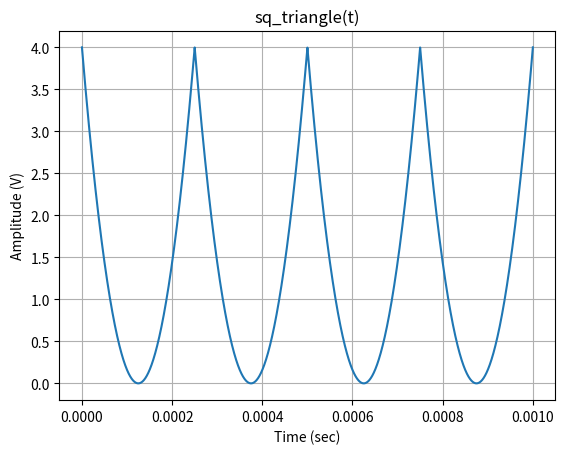
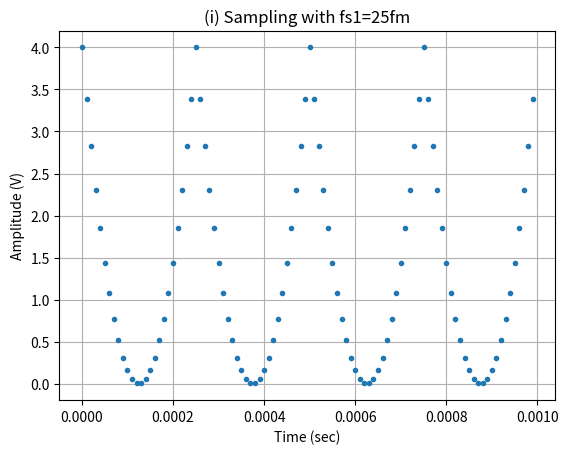
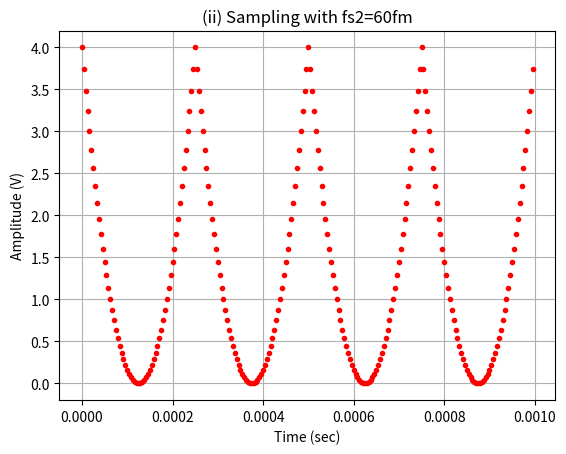
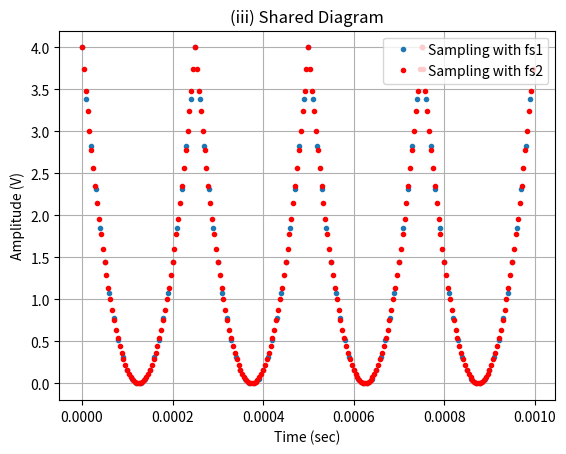
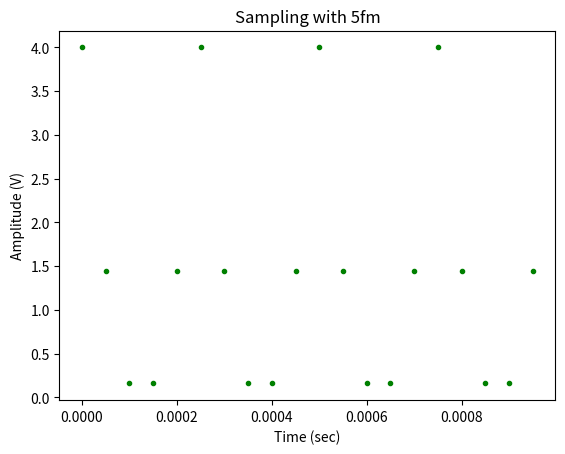
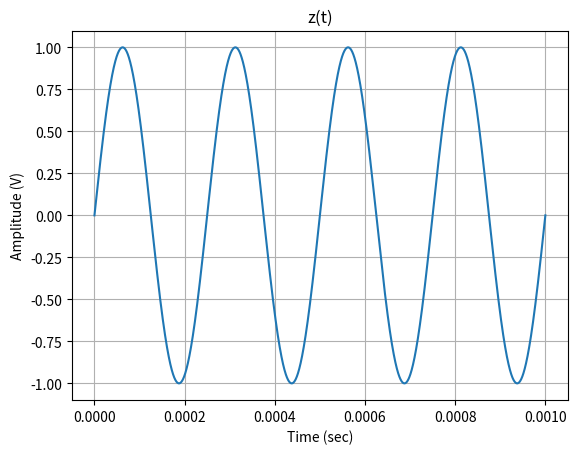
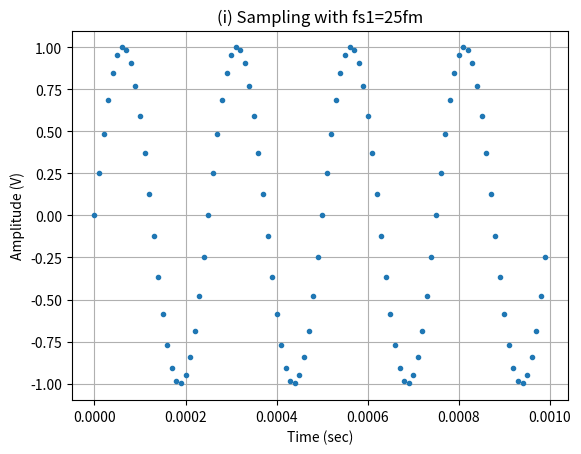
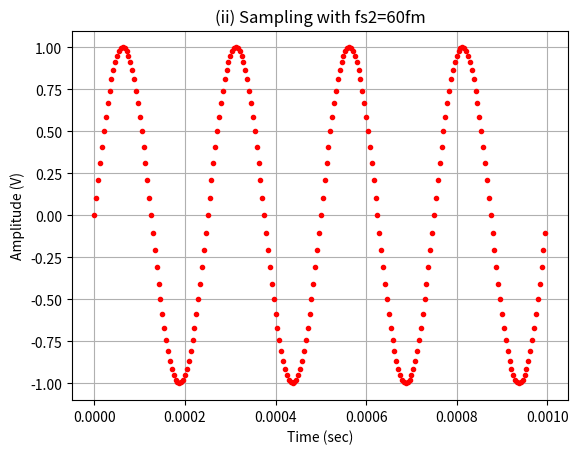
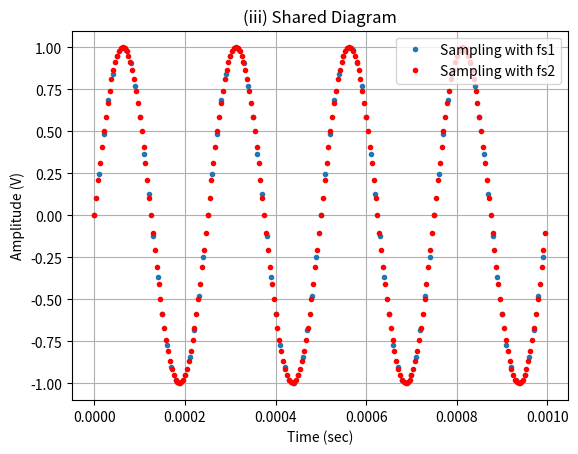
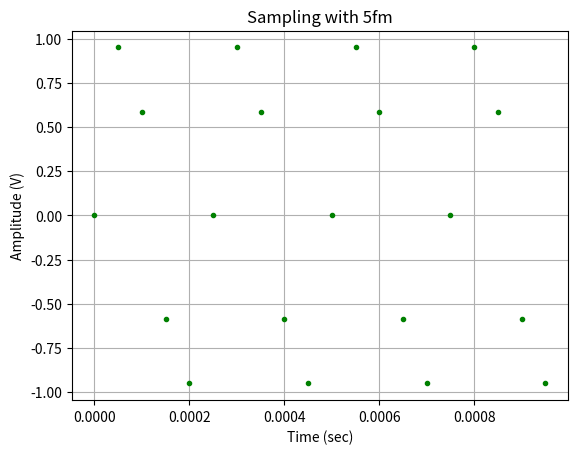
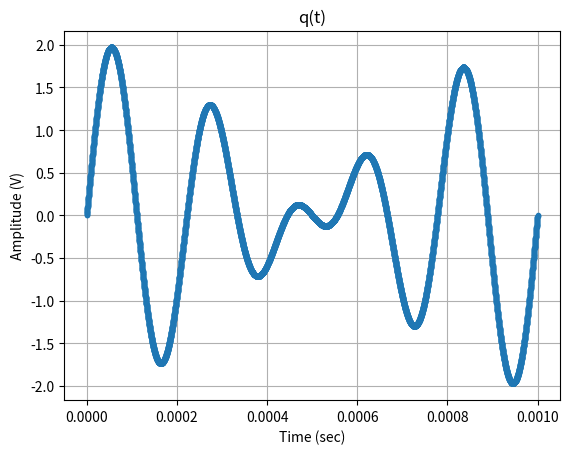
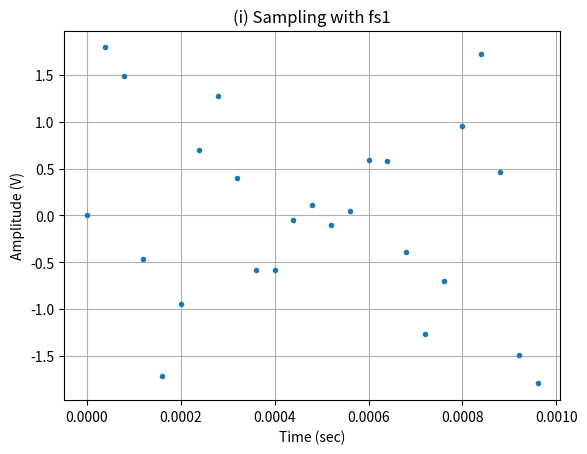
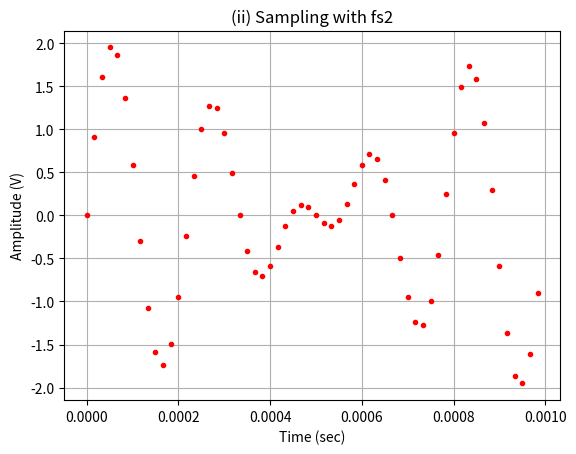
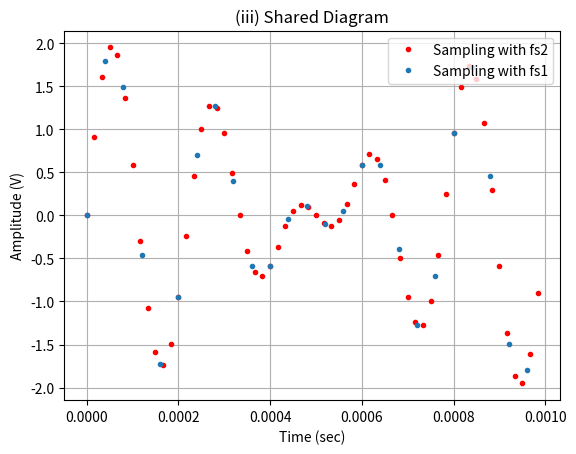
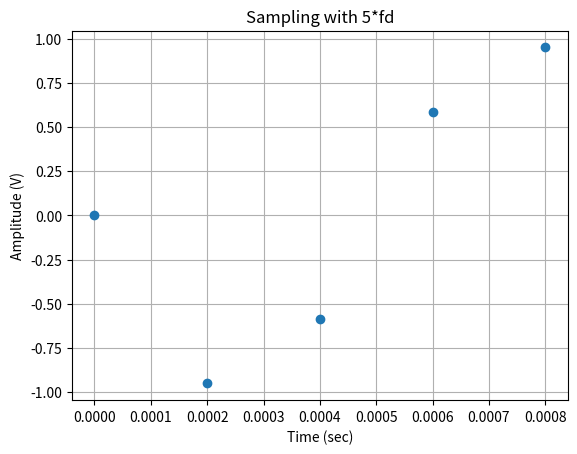
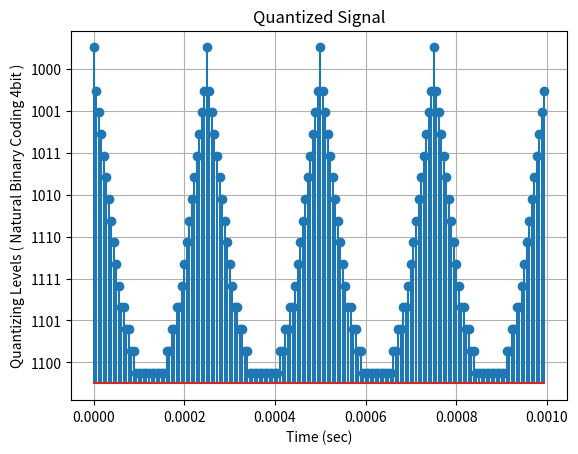

Generate these figures, in order, with matplotlib: (Note: this script raises an exception after producing the figures.)
import numpy as np
import matplotlib.pyplot as plt
import scipy.signal as ss
from pylab import *
from sympy.combinatorics.graycode import GrayCode

#Ακαρέπης Ανδρέας
#Α.Μ:03117058

#erwthma 1a
fm  = 4000 # (0+5+8=13 => 1+3=4 => fm=4kHz
fs1 = fm * 25
fs2 = fm * 60
fs3 = fm * 5
A = 4  #πλάτος

def sample_time(f, fs, n):
    # Διάνυσμα χρόνου μέχρι n περιόδους με δείγμα ανά 1/fs (sec)
    return np.arange(0, n * 1/f, 1/fs)
def signal_sq_triangle(A ,f ,t ):
    #συναρτηση που παράγει το τετράγωνο της τριγωνικής περιοδικής παλμοσειράς, με περίοδο f
    return A * pow(ss.sawtooth(2 * np.pi * f * t),2)
def signal_sinim(A ,f ,t ):
    #συνάρτηση που παράγει ημίτονο περιόδου f
    return A*np.sin(2*np.pi*f*t)

grid(True)
t = np.linspace(0, 4*1/fm, 10000)
sq_triangle = signal_sq_triangle(A,fm,t)
plt.plot(t,sq_triangle)
plt.xlabel("Time (sec)")
plt.ylabel("Amplitude (V)")
plt.title("sq_triangle(t)")
plt.show()

grid(True)
time1 = sample_time(fm,fs1,4) #το time1 περιέχει τις χρονικές στιγμές στις οποίες θα πρέπει να υπάρχουν δείγματα
y1 = signal_sq_triangle(A,fm,time1)
plt.plot(time1,y1,'.')
plt.xlabel("Time (sec)")
plt.ylabel("Amplitude (V)")
plt.title("(i) Sampling with fs1=25fm")
plt.show()

grid(True)
time2 = sample_time(fm,fs2,4)
y2 = signal_sq_triangle(A,fm,time2)
plt.plot(time2, y2, '.r')
plt.xlabel("Time (sec)")
plt.ylabel("Amplitude (V)")
plt.title("(ii) Sampling with fs2=60fm")
plt.show()

grid(True)
plt.plot(time1, y1, '.', label='Sampling with fs1')
plt.plot(time2, y2, '.r', label='Sampling with fs2')
plt.xlabel("Time (sec)")
plt.ylabel("Amplitude (V)")
plt.title("(iii) Shared Diagram")
plt.legend(loc=1)
plt.show()

#erwthma 1b

time3 = sample_time(fm,fs3,4)
y3 = signal_sq_triangle(4,fm,time3)
plt.plot(time3, y3, '.g')
plt.xlabel("Time (sec)")
plt.ylabel("Amplitude (V)")
plt.title("Sampling with 5fm")
plt.show()

#erwthma 1ci

grid(True)
y= signal_sinim(1,fm,t)
plt.plot(t,y)
plt.xlabel("Time (sec)")
plt.ylabel("Amplitude (V)")
plt.title("z(t)")
plt.show()

grid(True)
time1 = sample_time(fm,fs1,4)
y1=  signal_sinim(1,fm,time1)
plt.plot(time1,y1,'.')
plt.xlabel("Time (sec)")
plt.ylabel("Amplitude (V)")
plt.title("(i) Sampling with fs1=25fm")
plt.show()

grid(True)
time2 = sample_time(fm,fs2,4)
y2 = signal_sinim(1,fm,time2)
plt.plot(time2, y2, '.r')
plt.xlabel("Time (sec)")
plt.ylabel("Amplitude (V)")
plt.title("(ii) Sampling with fs2=60fm")
plt.show()

grid(True)
plt.plot(time1, y1, '.', label='Sampling with fs1')
plt.plot(time2, y2, '.r', label='Sampling with fs2')
plt.xlabel("Time (sec)")
plt.ylabel("Amplitude (V)")
plt.title("(iii) Shared Diagram")
plt.legend(loc=1)
plt.show()

grid(True)
time3 = sample_time(fm,fs3,4)
y3 = signal_sinim(1,fm,time3)
plt.plot(time3, y3, '.g')
plt.xlabel("Time (sec)")
plt.ylabel("Amplitude (V)")
plt.title("Sampling with 5fm")
plt.show()

#erwthma 1cii

fm2 = 5000
fd = 1000  #συχνότητα του q(t)
fs1 = fd * 25
fs2 = fd * 60
fs3 = fd * 5

grid(True)
# z = y + sin(2πt*fm2)
t = np.linspace(0, 0.001, 10000)
q = np.add(signal_sinim(1,fm,t), signal_sinim(1,fm2,t))
plt.plot(t, q, '.')
plt.xlabel("Time (sec)")
plt.ylabel("Amplitude (V)")
plt.title("q(t)")
plt.show()

grid(True)
tz1 = sample_time(fd,fs1,1)
# z = y + sin(2πt*fm2)
z1  = np.add(signal_sinim(1,fm,tz1), signal_sinim(1,fm2,tz1))
plt.plot(tz1, z1, '.')
plt.xlabel("Time (sec)")
plt.ylabel("Amplitude (V)")
plt.title("(i) Sampling with fs1")
plt.show()

grid(True)
tz2 = sample_time(fd,fs2,1)
z2  = np.add(signal_sinim(1,fm,tz2), signal_sinim(1,fm2,tz2))
plt.plot(tz2, z2, '.r')
plt.xlabel("Time (sec)")
plt.ylabel("Amplitude (V)")
plt.title("(ii) Sampling with fs2")
plt.show()

grid(True)
plt.plot(tz2, z2, '.r', label='Sampling with fs2')
plt.plot(tz1, z1, '.',label='Sampling with fs1')
plt.xlabel("Time (sec)")
plt.ylabel("Amplitude (V)")
plt.title("(iii) Shared Diagram")
plt.legend(loc=1)
plt.show()

grid(True)
tz3 = sample_time(fd,fs3,1)
z3  = np.add(signal_sinim(1,fm,tz3), signal_sinim(1,fm2,tz3))
plt.plot(tz3, z3, 'o')
plt.xlabel("Time (sec)")
plt.ylabel("Amplitude (V)")
plt.title("Sampling with 5*fd")


plt.show()

#erwthma 2
#a meros
bits = 4
levels = 2 ** bits-1
delta = 4.0 / levels # απόσταση μεταξύ των levels

fs = fm * 45
time1 = sample_time(fm, fs, 4)
y = signal_sq_triangle(A, fm, time1)
y_quantized = np.zeros(len(y))
h = np.zeros(len(y))
for i in range(0, len(y)):
    h[i] = 2 * (y[i] // delta) + 1
    y_quantized[i] = (delta / 2) * h[i]  # mid riser, y_quantized = delta*([y/delta]+0.5)
y_axis = np.linspace(-4 + delta / 2, 4 - delta / 2, 16)
G_C = GrayCode(4)
grid(True)
plt.yticks(y_axis, G_C.generate_gray())

plt.stem(time1, y_quantized)
plt.xlabel("Time (sec)")
plt.ylabel("Quantizing Levels ( Natural Binary Coding 4bit )")
plt.title("Quantized Signal")
plt.show()

#b meros
def SNR(y, y_quantized, length):
    # η συνάρτηση υπολογίζει το Quantum error
    quantization_error = y_quantized - y
    average_error = 0
    for i in range(length):
        average_error += quantization_error[i]/length
    error_power = 0
    for i in range(length):
        error_power += ((quantization_error[i]-average_error)**2) / length
    print("Standard Deviation error for", length, "samples:", np.sqrt(error_power))
    signal_power = 0
    for i in range(length):
        signal_power += ((y[i])**2)/length
    SNR_exp = signal_power / error_power
    SNR_exp_dB = 10 * np.log10(SNR_exp)
    print("SNR for", length, "samples:", SNR_exp, "=", SNR_exp_dB, "dB\n")


SNR(y, y_quantized, 10)  # 10 samples
SNR(y, y_quantized, 20)  # 20 samples

#Theoritical SNR
var_error_theory = delta**2 / 12
signal_power_theory = sum(y**2)/len(y)
SNR_theory = (signal_power_theory/var_error_theory)
SNR_theory_dB = 10*np.log10(SNR_theory)
print ("Theoretical SNR: ", SNR_theory, "=", SNR_theory_dB, "dB" )

#c meros
G_C = G_C.generate_gray()
gray_list = list(G_C)
levels = np.rint(y_quantized/delta) #υπολογίζουμε το level στο οποίο βρίσκεται το i-οστο κβάντο
levels = [int(x) for x in levels]
gray_function = [0]*(np.size(levels))
for i in range(np.size(levels)):
    gray_function[i] = int(gray_list[levels[i]-1]) # η συνάρτηση gray_function περιέχει το level στο οποίο βρίσκεται το
       #i-οστο κβάντο σε κώδικα gray
sign = 1
bit_stream = [0]*(8*np.size(gray_function))
for i in range(np.size(gray_function)):
    for j in range(4):
        bit_stream[8*i+2*j] = (gray_function[i]//10**(4-j))%2*sign*4 #Η bit_stream έχει τα bits που προκύπτουν από την
          #gray_με κωδικοποίση γραμμής BIPOLAR RZ
        if ((gray_function[i]//10**(4-j))%2 == 1):
            sign = sign*(-1)
        bit_stream[8*i+2*j+1] = 0
t = np.linspace(0, 0.0005*50, 50*100) #θα παρουσιάσουμε τα πρώτα 25 bits
sig_transmitted = [0]*np.size(t)
for i in range(np.size(t)):
    sig_transmitted[i] = bit_stream[i//100]
plt.figure(figsize=(20, 15))
plt.plot(t, sig_transmitted)
plt.grid()
plt.xlabel ("Time(s)")
plt.ylabel ("Voltage(V)")
plt.title("Bit stream for the first 25 bits")
plt.show()

#erwthma 3a
fs = 130*4000
ttel = 4*(1/35)
t = np.linspace(0, ttel, 500)
m = signal_sinim(1,35, t)           # σήμα πληροφορίας
c = signal_sinim(1,fs, t)             # φέρον σήμα σε διαμόρφωση
s = (1.0 + 0.5*m)*c           # διαμορφωμένο σήμα


grid(True)
plt.xlabel("Time (sec)")
plt.ylabel("Amplitude (V)")
plt.title("Modulated Signal")
plt.plot(t,s)
plt.show()

#erwthma 3b

s2 = s*c
b_cutoff = 0.1

n = 100
# H(ω) = a(ω)/b(ω)
a = 1
b = ss.firwin(n, cutoff=b_cutoff)
after_filter = ss.lfilter(b, a, s2)
#Καθυστερήσεις
delay = 100
v_out = after_filter[delay:]
t_new = t[0:(len(t)-delay)]
# Κάθε πολλαπλασιασμός cos υποδιπλασιάζει το πλάτος => *4
# Aφαιρούμε και τη dc συνιστώσα => τελική έξοδος
y_out = 4*(v_out - average(v_out))


plt.xlabel("Time (sec)")
plt.ylabel("Amplitude (V)")
plt.title("demodulated signal m(t)")
plt.plot(t_new, y_out, linewidth = 4, label = 'Demodulated Signal')
plt.grid(True)
plt.show()

#Κόντη Πολυξένη Ειρήνη
#Α.Μ: 03117180

#erwthma 1a
fm  = 9000
fs1 = fm * 25
fs2 = fm * 60
fs3 = fm * 5
A = 4  #Amplitude

def sample_time(f, fs, n):
    # Διάνυσμα χρόνου μέχρι n περιόδους με δείγμα ανά 1/fs (sec)
    return np.arange(0, n * 1/f, 1/fs)
def signal_sq_triangle(A ,f ,t ):
    #συναρτηση που παράγει το τετράγωνο της τριγωνικής περιοδικής παλμοσειράς, με περίοδο f
    return A * pow(ss.sawtooth(2 * np.pi * f * t),2)
def signal_sinim(A ,f ,t ):
    # συνάρτηση που παράγει ημίτονο περιόδου f
    return A*np.sin(2*np.pi*f*t)

grid(True)
t = np.linspace(0, 4*1/fm, 10000)
sq_triangle = signal_sq_triangle(A,fm,t)
plt.plot(t,sq_triangle)
plt.xlabel("Time (sec)")
plt.ylabel("Amplitude (V)")
plt.title("sq_triangle(t)")
plt.show()

grid(True)
time1 = sample_time(fm,fs1,4) #το time1 περιέχει τις χρονικές στιγμές στις οποίες θα πρέπει να υπάρχουν δείγματα
y1 = signal_sq_triangle(A,fm,time1)
plt.plot(time1,y1,'.')
plt.xlabel("Time (sec)")
plt.ylabel("Amplitude (V)")
plt.title("(i) Sampling with fs1=25fm")
plt.show()

grid(True)
time2 = sample_time(fm,fs2,4)
y2 = signal_sq_triangle(A,fm,time2)
plt.plot(time2, y2, '.r')
plt.xlabel("Time (sec)")
plt.ylabel("Amplitude (V)")
plt.title("(ii) Sampling with fs2=60fm")
plt.show()

grid(True)
plt.plot(time1, y1, '.', label='Sampling with fs1')
plt.plot(time2, y2, '.r', label='Sampling with fs2')
plt.xlabel("Time (sec)")
plt.ylabel("Amplitude (V)")
plt.title("(iii) Shared Diagram")
plt.legend(loc=1)
plt.show()

#erwthma 1b

time3 = sample_time(fm,fs3,4)
y3 = signal_sq_triangle(4,fm,time3)
plt.plot(time3, y3, '.g')
plt.xlabel("Time (sec)")
plt.ylabel("Amplitude (V)")
plt.title("Sampling with 5fm")
plt.show()

#erwthma 1ci

grid(True)
y= signal_sinim(1,fm,t)
plt.plot(t,y)
plt.xlabel("Time (sec)")
plt.ylabel("Amplitude (V)")
plt.title("z(t)")
plt.show()

grid(True)
time1 = sample_time(fm,fs1,4)
# Κατασκευή διαγράμματος σήματος-χρόνου
y1=  signal_sinim(1,fm,time1)
plt.plot(time1,y1,'.')
# Τίτλος-Υπόμνημα-Λεζάντες
plt.xlabel("Time (sec)")
plt.ylabel("Amplitude (V)")
plt.title("(i) Sampling with fs1=25fm")
plt.show()

grid(True)
time2 = sample_time(fm,fs2,4)
y2 = signal_sinim(1,fm,time2)
plt.plot(time2, y2, '.r')
plt.xlabel("Time (sec)")
plt.ylabel("Amplitude (V)")
plt.title("(ii) Sampling with fs2=60fm")
plt.show()

grid(True)
plt.plot(time1, y1, '.', label='Sampling with fs1')
plt.plot(time2, y2, '.r', label='Sampling with fs2')
plt.xlabel("Time (sec)")
plt.ylabel("Amplitude (V)")
plt.title("(iii) Shared Diagram")
plt.legend(loc=1)
plt.show()

grid(True)
time3 = sample_time(fm,fs3,4)
y3 = signal_sinim(1,fm,time3)
plt.plot(time3, y3, '.g')
plt.xlabel("Time (sec)")
plt.ylabel("Amplitude (V)")
plt.title("Sampling with 5fm")
plt.show()

#erwthma 1cii

fm2 = 10000
fd = 1000  #συχνότητα του q(t)
fs1 = fd * 25
fs2 = fd * 60
fs3 = fd * 5

grid(True)
# z = y + sin(2πt*fm2)
t = np.linspace(0, 0.001, 10000)
q = np.add(signal_sinim(1,fm,t), signal_sinim(1,fm2,t))
plt.plot(t, q)
plt.xlabel("Time (sec)")
plt.ylabel("Amplitude (V)")
plt.title("q(t)")
plt.show()


grid(True)
tz1 = sample_time(fd,fs1,1)
# z = y + sin(2πt*fm2)
z1  = np.add(signal_sinim(1,fm,tz1), signal_sinim(1,fm2,tz1))
plt.plot(tz1, z1, '.')
plt.xlabel("Time (sec)")
plt.ylabel("Amplitude (V)")
plt.title("(i) Sampling with fs1")
plt.show()

grid(True)
tz2 = sample_time(fd,fs2,1)
z2  = np.add(signal_sinim(1,fm,tz2), signal_sinim(1,fm2,tz2))
plt.plot(tz2, z2, '.r')
plt.xlabel("Time (sec)")
plt.ylabel("Amplitude (V)")
plt.title("(ii) Sampling with fs2")
plt.show()

grid(True)
plt.plot(tz2, z2, '.r', label='Sampling with fs2')
plt.plot(tz1, z1, '.',label='Sampling with fs1')
plt.xlabel("Time (sec)")
plt.ylabel("Amplitude (V)")
plt.title("(iii) Shared Diagram")
plt.legend(loc=1)
plt.show()

grid(True)
tz3 = sample_time(fd,fs3,1)
z3  = np.add(signal_sinim(1,fm,tz3), signal_sinim(1,fm2,tz3))
plt.plot(tz3, z3, 'o')
plt.xlabel("Time (sec)")
plt.ylabel("Amplitude (V)")
plt.title("Sampling with 5*fd")
plt.show()

# erwthma 2
# a meros

bits = 5
levels = 2 ** bits-1
delta = 4.0 / levels # απόσταση μεταξύ των levels
fm = 9000
fs = fm * 45
A = 4
time1 = sample_time(fm, fs, 4)
y = signal_sq_triangle(A, fm, time1)
y_quantized = np.zeros(len(y))
h = np.zeros(len(y))
for i in range(0, len(y)):
    h[i] = 2 * (y[i] // delta) + 1
    y_quantized[i] = (delta / 2) * h[i]  # mid riser, y_quantized = delta*([y/delta]+0.5)
y_axis = np.linspace(-4 + delta / 2, 4 - delta / 2, 31)
G_C = GrayCode(5)
grid(True)
plt.yticks(y_axis, G_C.generate_gray())

plt.stem(time1, y_quantized)
plt.xlabel("Time (sec)")
plt.ylabel("Quantizing Levels ( Natural Binary Coding 4bit )")
plt.title("Quantized Signal")
plt.show()

#b meros
def SNR(y, y_quantized, length):
    # η συνάρτηση υπολογίζει το Quantum error
    quantization_error = y_quantized - y
    average_error = 0
    for i in range(length):
        average_error += quantization_error[i]/length
    error_power = 0
    for i in range(length):
        error_power += ((quantization_error[i]-average_error)**2) / length
    print("Standard Deviation error for", length, "samples:", np.sqrt(error_power))
    signal_power = 0
    for i in range(length):
        signal_power += ((y[i])**2)/length
    SNR_exp = signal_power / error_power
    SNR_exp_dB = 10 * np.log10(SNR_exp)
    print("SNR for", length, "samples:", SNR_exp, "=", SNR_exp_dB, "dB\n")


SNR(y, y_quantized, 10)  # 10 samples
SNR(y, y_quantized, 20)  # 20 samples

#Theoritical SNR
var_error_theory = delta**2 / 12
signal_power_theory = sum(y**2)/len(y)
SNR_theory = (signal_power_theory/var_error_theory)
SNR_theory_dB = 10*np.log10(SNR_theory)
print ("Theoretical SNR: ", SNR_theory, "=", SNR_theory_dB, "dB" )
#erwthma c

G_C = G_C.generate_gray()
gray_list = list(G_C)
levels = np.rint(y_quantized/delta) #υπολογίζουμε το level στο οποίο βρίσκεται το i-οστο κβάντο
levels = [int(x) for x in levels]
gray_function = [0]*(np.size(levels))
for i in range(np.size(levels)):
    gray_function[i] = int(gray_list[levels[i]-1]) # η συνάρτηση gray_function περιέχει το level στο οποίο βρίσκεται το
       #i-οστο κβάντο σε κώδικα gray
sign = 1
bit_stream = [0]*(10*np.size(gray_function))
for i in range(np.size(gray_function)):
    for j in range(5):
        bit_stream[10*i+2*j] = (gray_function[i]//10**(4-j))%2*sign*9 #Η bit_stream έχει τα bits που προκύπτουν από την
          #gray_με κωδικοποίση γραμμής BIPOLAR RZ
        if ((gray_function[i]//10**(4-j))%2 == 1):
            sign = sign*(-1)
        bit_stream[10*i+2*j+1] = 0
t = np.linspace(0, 0.0005*50, 50*100) #θα παρουσιάσουμε τα πρώτα 25 bits
sig_transmitted = [0]*np.size(t)
for i in range(np.size(t)):
    sig_transmitted[i] = bit_stream[i//100]
plt.figure(figsize=(20, 15))
plt.plot(t, sig_transmitted)
plt.grid()
plt.xlabel ("Time(s)")
plt.ylabel ("Voltage(V)")
plt.title("Bit stream for the first 25 bits")
plt.show()

#erwthma 3a
fs = 130*9000
ttel = 4*(1/35)
t = np.linspace(0, ttel, 1000)
m = signal_sinim(1,35, t)           # σήμα πληροφορίας
c = signal_sinim(1,fs, t)             # φέρον σήμα σε διαμόρφωση
s = (1.0 + 0.5*m)*c           # διαμορφωμένο σήμα

grid(True)
plt.xlabel("Time (sec)")
plt.ylabel("Amplitude (V)")
plt.title("Modulated Signal")
plt.plot(t,s)
plt.show()

#erwthma 3b

s2 = s*c
b_cutoff = 0.1

n = 100 # Order
# H(ω) = a(ω)/b(ω)
a = 1
b = ss.firwin(n, cutoff=b_cutoff)
after_filter = ss.lfilter(b, a, s2)
#Καθυστερήσεις
delay = 80
v_out = after_filter[delay:]
t_new = t[0:(len(t)-delay)]
# Κάθε πολλαπλασιασμός cos υποδιπλασιάζει το πλάτος => *4
# Aφαιρούμε και τη dc συνιστώσα => τελική έξοδος
y_out = 4*(v_out - average(v_out))


plt.xlabel("Time (sec)")
plt.ylabel("Amplitude (V)")
plt.title("demodulated signal m(t)")
plt.plot(t_new, y_out, linewidth = 4, label = 'Demodulated Signal')
plt.grid(True)
plt.show()
